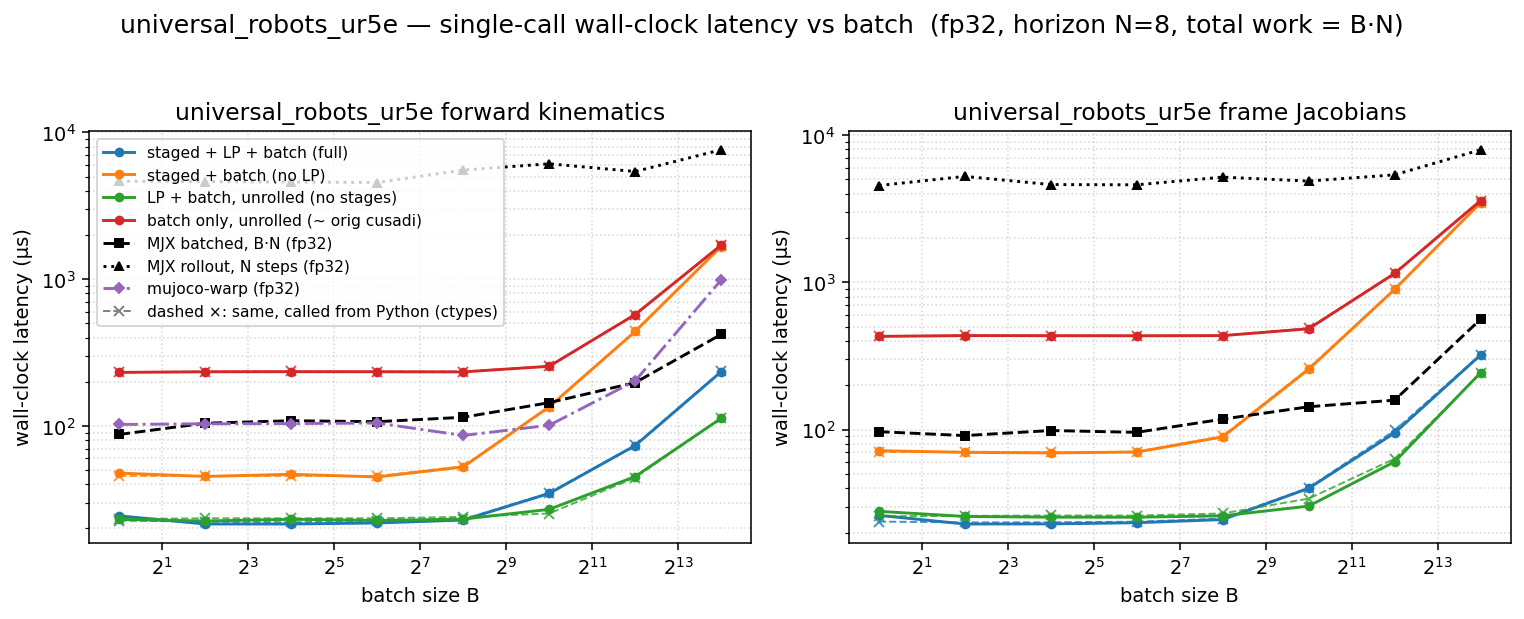

Values plotted in this chart, from the file beside it:
dtype, func, config, batch, n_stages, grid_blocks, latency_us, wall_us
f32, fk, full, 1, 8, 8, 10.5, 24.35
f32, fk, staged, 1, 8, 8, 33.6, 47.64
f32, fk, lp, 1, 1, 1, 11.26, 23.04
f32, fk, batch, 1, 1, 1, 218.9, 231.4
f32, fk, full, 4, 8, 32, 10.24, 21.44
f32, fk, staged, 4, 8, 32, 32.77, 45.23
f32, fk, lp, 4, 1, 4, 11.26, 22.47
f32, fk, batch, 4, 1, 4, 221.2, 233.7
f32, fk, full, 16, 8, 128, 10.14, 21.44
f32, fk, staged, 16, 8, 128, 32.9, 46.78
f32, fk, lp, 16, 1, 16, 11.26, 23.09
f32, fk, batch, 16, 1, 16, 221.5, 234
f32, fk, full, 64, 8, 512, 10.24, 21.79
f32, fk, staged, 64, 8, 512, 32.77, 44.87
f32, fk, lp, 64, 1, 64, 11.26, 22.66
f32, fk, batch, 64, 1, 64, 221.2, 233.8
f32, fk, full, 256, 8, 2048, 11.26, 22.81
f32, fk, staged, 256, 8, 2048, 40.74, 52.5
f32, fk, lp, 256, 1, 256, 11.26, 23.16
f32, fk, batch, 256, 1, 256, 220.3, 233.2
f32, fk, full, 1024, 8, 8192, 22.53, 34.63
f32, fk, staged, 1024, 8, 8192, 121.9, 134.9
f32, fk, lp, 1024, 1, 1024, 13.31, 26.98
f32, fk, batch, 1024, 1, 1024, 241.9, 254.7
f32, fk, full, 4096, 8, 32768, 61.44, 73.39
f32, fk, staged, 4096, 8, 32768, 427, 440
f32, fk, lp, 4096, 1, 4096, 31.9, 45.15
f32, fk, batch, 4096, 1, 4096, 561.2, 573.8
f32, fk, full, 16384, 8, 131072, 221.2, 233.7
f32, fk, staged, 16384, 8, 131072, 1653, 1668
f32, fk, lp, 16384, 1, 16384, 99.01, 112.7
f32, fk, batch, 16384, 1, 16384, 1690, 1705
f32, fkjac, full, 1, 8, 8, 12.29, 26.19
f32, fkjac, staged, 1, 8, 8, 58.37, 71.97
f32, fkjac, lp, 1, 1, 1, 14.34, 27.87
f32, fkjac, batch, 1, 1, 1, 417.6, 429.9
f32, fkjac, full, 4, 8, 32, 11.26, 22.87
f32, fkjac, staged, 4, 8, 32, 58.21, 70.07
f32, fkjac, lp, 4, 1, 4, 14.34, 25.74
f32, fkjac, batch, 4, 1, 4, 422.8, 435
f32, fkjac, full, 16, 8, 128, 11.42, 22.91
f32, fkjac, staged, 16, 8, 128, 57.63, 69.48
f32, fkjac, lp, 16, 1, 16, 14.34, 25.45
f32, fkjac, batch, 16, 1, 16, 421.9, 434.4
f32, fkjac, full, 64, 8, 512, 11.26, 23.33
f32, fkjac, staged, 64, 8, 512, 58.37, 70.45
f32, fkjac, lp, 64, 1, 64, 14.34, 25.43
f32, fkjac, batch, 64, 1, 64, 421.9, 433.9
f32, fkjac, full, 256, 8, 2048, 13.28, 24.51
f32, fkjac, staged, 256, 8, 2048, 77.73, 89.28
f32, fkjac, lp, 256, 1, 256, 15.2, 25.98
f32, fkjac, batch, 256, 1, 256, 421.9, 434.8
f32, fkjac, full, 1024, 8, 8192, 27.65, 39.95
f32, fkjac, staged, 1024, 8, 8192, 244.7, 257.1
f32, fkjac, lp, 1024, 1, 1024, 18.43, 30.26
f32, fkjac, batch, 1024, 1, 1024, 471.7, 484.1
f32, fkjac, full, 4096, 8, 32768, 82.94, 95.04
f32, fkjac, staged, 4096, 8, 32768, 883.7, 896.8
f32, fkjac, lp, 4096, 1, 4096, 48.13, 60.54
f32, fkjac, batch, 4096, 1, 4096, 1138, 1151
... 4 more rows
